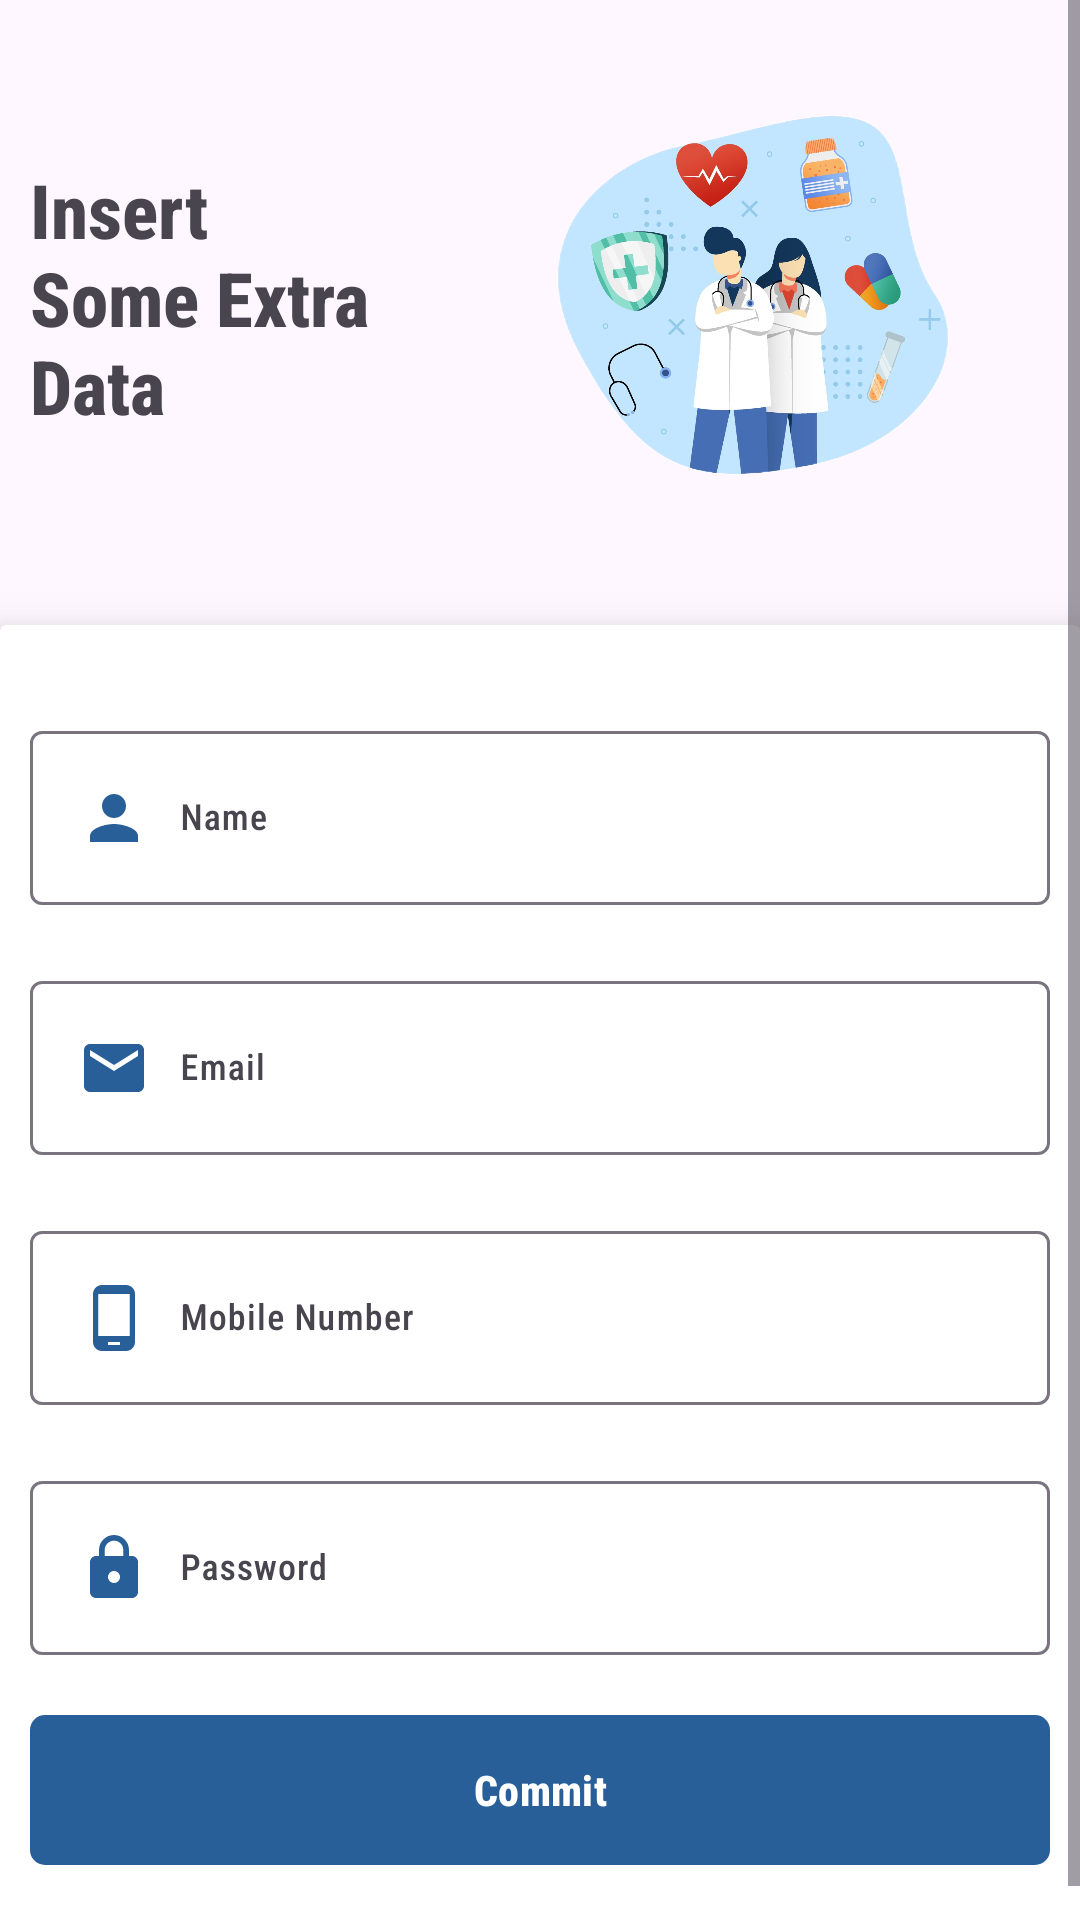

Reconstruct the res/layout file that produces this screen, plus the resources it refers to.
<!-- AndroidManifest.xml: application theme Theme.GraduationProject -->
<!-- res/layout/activity_security_circle.xml -->
<?xml version="1.0" encoding="utf-8"?>
<androidx.constraintlayout.widget.ConstraintLayout xmlns:android="http://schemas.android.com/apk/res/android"
    xmlns:app="http://schemas.android.com/apk/res-auto"
    xmlns:tools="http://schemas.android.com/tools"
    android:layout_width="match_parent"
    android:layout_height="match_parent"
    tools:context=".SecurityCircleActivity">

    <ScrollView
        android:layout_width="match_parent"
        android:layout_height="wrap_content"
        android:layout_alignParentStart="true"
        android:layout_alignParentTop="true"
        android:layout_centerInParent="true"
        app:layout_constraintEnd_toEndOf="parent"
        app:layout_constraintStart_toStartOf="parent"
        app:layout_constraintTop_toTopOf="parent"
        tools:ignore="MissingConstraints,UselessParent">

        <LinearLayout
            android:layout_width="match_parent"
            android:layout_height='wrap_content'
            android:orientation="vertical"
            >

            <RelativeLayout
                android:layout_width="match_parent"
                android:layout_height="wrap_content">

                <TextView
                    style="@style/viewParent.headerText.NoMode"
                    android:layout_height="wrap_content"
                    android:layout_alignParentStart="true"
                    android:fontFamily="sans-serif-condensed-medium"
                    android:layout_centerVertical="true"
                    android:layout_marginStart="10dp"
                    android:text="@string/insert_nverification_ncode" />

                <ImageView
                    android:layout_width="200dp"
                    android:layout_height="200dp"
                    android:layout_alignParentTop="true"
                    android:layout_alignParentEnd="true"
                    android:layout_marginTop="-2dp"
                    android:layout_marginEnd="9dp"
                    android:importantForAccessibility="no"
                    android:src="@drawable/bg103"
                    tools:ignore="ImageContrastCheck" />
            </RelativeLayout>



            <androidx.cardview.widget.CardView
                android:layout_width="match_parent"
                android:layout_height="wrap_content"
                android:layout_marginTop="10dp"
                android:elevation="10dp"
                app:cardElevation="10dp">

                <LinearLayout
                    android:layout_width="match_parent"
                    android:layout_height="wrap_content"
                    android:layout_margin="10dp"
                    android:orientation="vertical">

                    <com.google.android.material.textfield.TextInputLayout
                        android:id="@+id/textInputName"
                        style="@style/parent"
                        android:layout_marginTop="@dimen/loginViewsMargin">

                        <EditText
                            android:id="@+id/User_Name"
                            style="@style/modifiedEditText"
                            android:drawableStart="@drawable/baseline_person_24"
                            android:drawablePadding="10dp"
                            android:fontFamily="sans-serif-condensed-medium"
                            android:hint="@string/name"
                            android:importantForAutofill="no"
                            android:inputType="textPersonName"
                            android:maxLines="1" />
                    </com.google.android.material.textfield.TextInputLayout>

                    <com.google.android.material.textfield.TextInputLayout
                        android:id="@+id/textInputEmail"
                        style="@style/parent"
                        android:layout_marginTop="@dimen/loginViewsMargin">

                        <EditText
                            android:id="@+id/User_Email"
                            style="@style/modifiedEditText"
                            android:drawableStart="@drawable/baseline_email_24"
                            android:drawablePadding="10dp"
                            android:fontFamily="sans-serif-condensed-medium"
                            android:hint="@string/login_email_hint"
                            android:enabled="false"
                            android:importantForAutofill="no"
                            android:inputType="textEmailAddress"
                            android:maxLines="1" />
                    </com.google.android.material.textfield.TextInputLayout>

                    <com.google.android.material.textfield.TextInputLayout
                        android:id="@+id/textInputMobile"
                        style="@style/parent"
                        android:layout_marginTop="@dimen/loginViewsMargin">

                        <EditText
                            android:id="@+id/User_Mobile"
                            style="@style/modifiedEditText"
                            android:drawableStart="@drawable/baseline_phone_android_24"
                            android:drawablePadding="10dp"
                            android:fontFamily="sans-serif-condensed-medium"
                            android:hint="@string/mobile_number"
                            android:importantForAutofill="no"
                            android:inputType="phone"
                            android:maxLines="1" />
                    </com.google.android.material.textfield.TextInputLayout>

                    <com.google.android.material.textfield.TextInputLayout
                        android:id="@+id/textInputPassword"
                        style="@style/parent"
                        android:layout_marginTop="@dimen/loginViewsMargin">

                        <EditText
                            android:id="@+id/User_Password"
                            style="@style/modifiedEditText"
                            android:drawableStart="@drawable/baseline_lock_24"
                            android:drawablePadding="10dp"
                            android:fontFamily="sans-serif-condensed-medium"
                            android:enabled="false"
                            android:hint="@string/login_password_hint"
                            android:importantForAutofill="no"
                            android:inputType="textPassword"
                            android:maxLines="1" />
                    </com.google.android.material.textfield.TextInputLayout>

                    <Spinner
                        android:id="@+id/doctorSpin"
                        android:layout_width="match_parent"
                        android:layout_height="wrap_content"
                        android:layout_marginTop="20dp"
                        android:fontFamily="sans-serif-condensed-medium"
                        android:visibility="gone"
                        />

                    <com.google.android.material.button.MaterialButton
                        android:id="@+id/commitBTN"
                        style="@style/loginButton"
                        android:layout_width="match_parent"
                        android:layout_height="50dp"
                        android:layout_marginTop="20dp"
                        android:layout_marginBottom="20dp"
                        android:fontFamily="sans-serif-condensed-medium"
                        android:text="@string/verify" />


                </LinearLayout>
            </androidx.cardview.widget.CardView>






        </LinearLayout>
    </ScrollView>
</androidx.constraintlayout.widget.ConstraintLayout>
<!-- resources referenced by this layout -->
<resources>
  <dimen name="loginViewsMargin">20dp</dimen>
  <!-- drawable baseline_email_24 (drawable) -->
  <vector android:height="24dp" android:tint="#295F98"
      android:viewportHeight="24" android:viewportWidth="24"
      android:width="24dp" xmlns:android="http://schemas.android.com/apk/res/android">
      <path android:fillColor="@android:color/white" android:pathData="M20,4L4,4c-1.1,0 -1.99,0.9 -1.99,2L2,18c0,1.1 0.9,2 2,2h16c1.1,0 2,-0.9 2,-2L22,6c0,-1.1 -0.9,-2 -2,-2zM20,8l-8,5 -8,-5L4,6l8,5 8,-5v2z"/>
  </vector>
  <!-- drawable baseline_person_24 (drawable) -->
  <vector android:height="24dp" android:tint="#295F98"
      android:viewportHeight="24" android:viewportWidth="24"
      android:width="24dp" xmlns:android="http://schemas.android.com/apk/res/android">
      <path android:fillColor="@android:color/white" android:pathData="M12,12c2.21,0 4,-1.79 4,-4s-1.79,-4 -4,-4 -4,1.79 -4,4 1.79,4 4,4zM12,14c-2.67,0 -8,1.34 -8,4v2h16v-2c0,-2.66 -5.33,-4 -8,-4z"/>
  </vector>
  <!-- drawable baseline_phone_android_24 (drawable) -->
  <vector android:height="24dp" android:tint="#295F98"
      android:viewportHeight="24" android:viewportWidth="24"
      android:width="24dp" xmlns:android="http://schemas.android.com/apk/res/android">
      <path android:fillColor="@android:color/white" android:pathData="M16,1L8,1C6.34,1 5,2.34 5,4v16c0,1.66 1.34,3 3,3h8c1.66,0 3,-1.34 3,-3L19,4c0,-1.66 -1.34,-3 -3,-3zM14,21h-4v-1h4v1zM17.25,18L6.75,18L6.75,4h10.5v14z"/>
  </vector>
  <string name="insert_nverification_ncode">Insert\nSome Extra\nData</string>
  <string name="login_email_hint">Email</string>
  <string name="login_password_hint">Password</string>
  <string name="mobile_number">Mobile Number</string>
  <string name="name">Name</string>
  <string name="verify">Commit</string>
  <style name="loginButton" parent="viewParent">
          <item name="android:background">@drawable/button_background_blue</item>
  
          <item name="android:textStyle">bold</item>
      </style>
  <style name="modifiedEditText" parent="parent">
          <item name="android:textSize">@dimen/newsMoreTextSize</item>
  
      </style>
  <style name="parent">
          <item name="android:layout_width">match_parent</item>
          <item name="android:layout_height">wrap_content</item>
      </style>
  <style name="viewParent.headerText.NoMode">
  
      </style>
  <style name="Theme.GraduationProject" parent="Base.Theme.GraduationProject" />
  <style name="viewParent">
          <item name="android:layout_width">wrap_content</item>
          <item name="android:layout_height">wrap_content</item>
      </style>
  <!-- drawable button_background_blue (drawable) -->
  <?xml version="1.0" encoding="utf-8"?>
  <shape xmlns:android="http://schemas.android.com/apk/res/android" android:shape="rectangle" >
      <corners
          android:radius="5dp" />
  
      <padding
          android:left="0dp"
          android:top="0dp"
          android:right="0dp"
          android:bottom="0dp" />
  
  </shape>
  <dimen name="newsMoreTextSize">12sp</dimen>
  <style name="Base.Theme.GraduationProject" parent="Theme.Material3.DayNight">
          
          <item name="colorPrimary">@color/colorPrimaryL</item>
          <item name="colorPrimaryDark">@color/colorPrimaryDarkL</item>
          <item name="colorAccent">@color/colorAccentL</item>
          
      </style>
  <color name="colorPrimaryL">#295F98</color>
  <color name="colorPrimaryDarkL">#295F98</color>
  <color name="colorAccentL">#535C91</color>
</resources>
